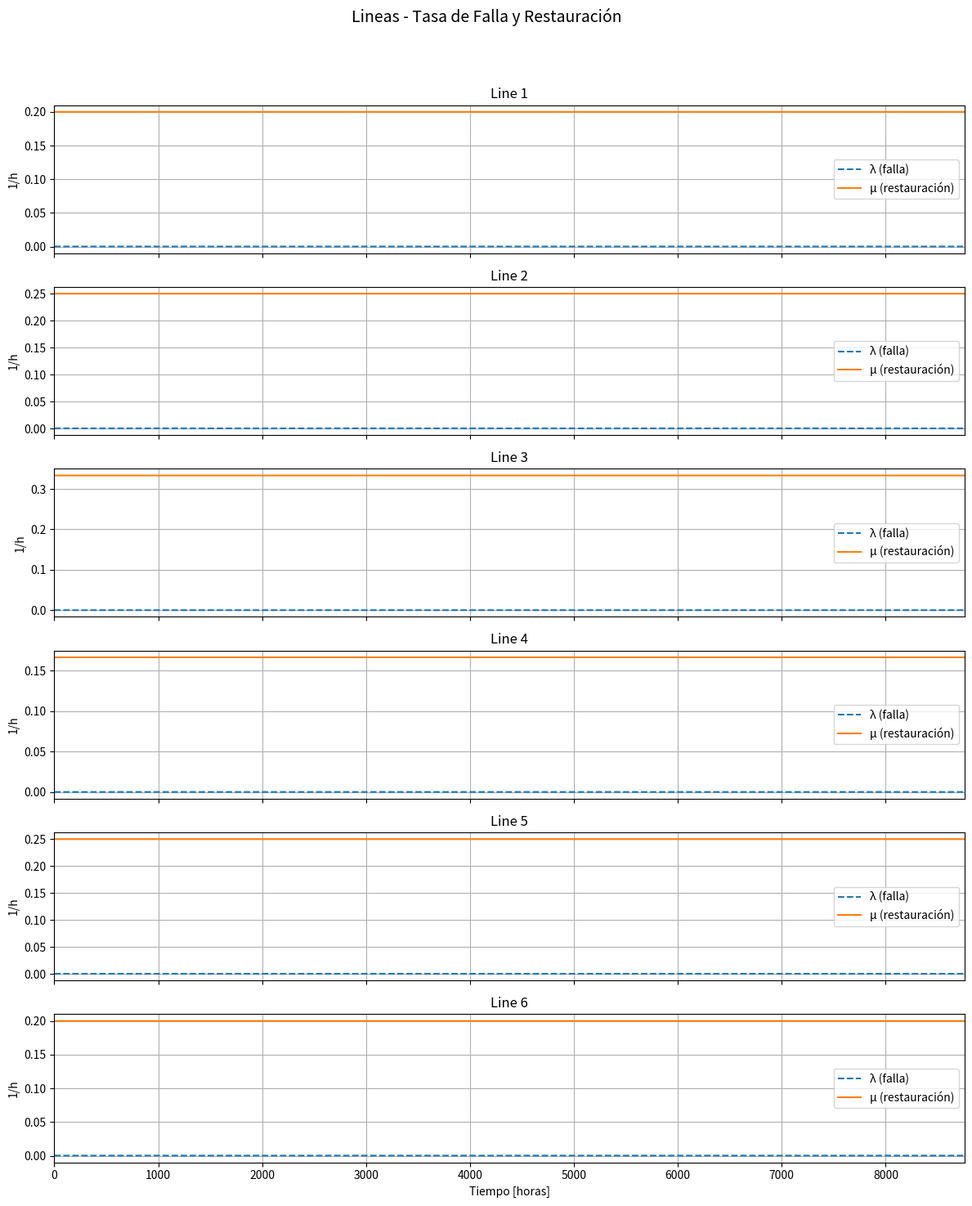
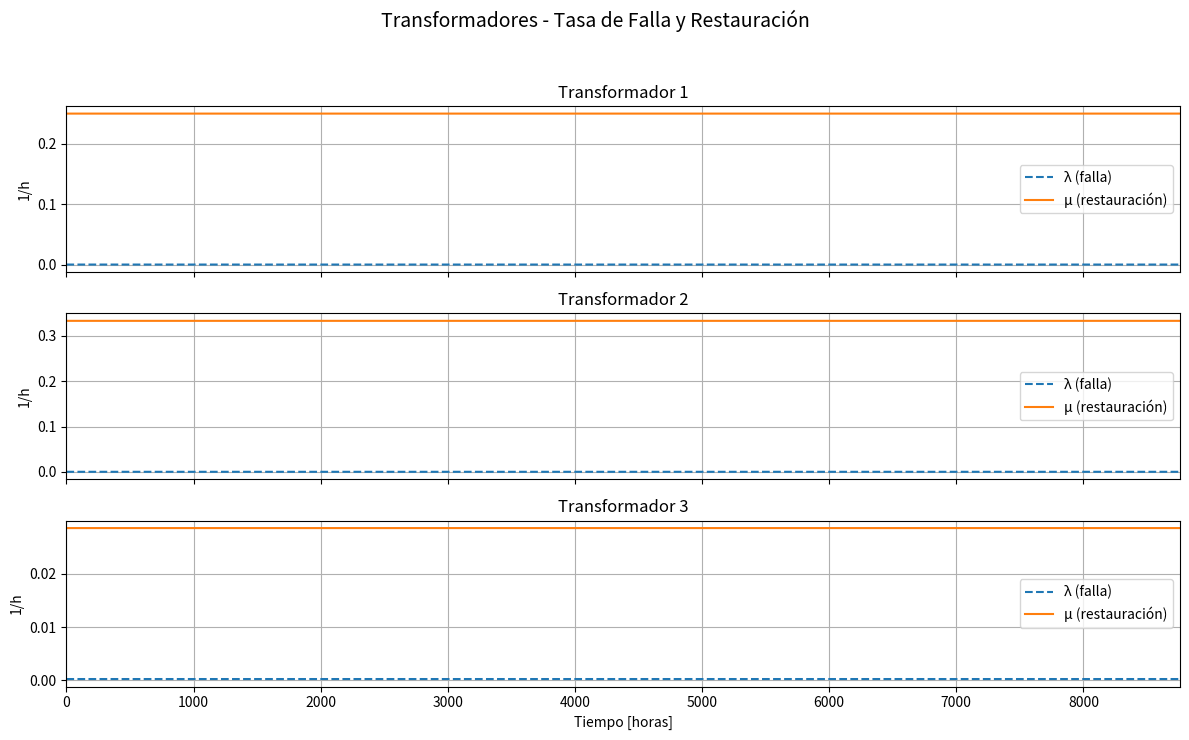
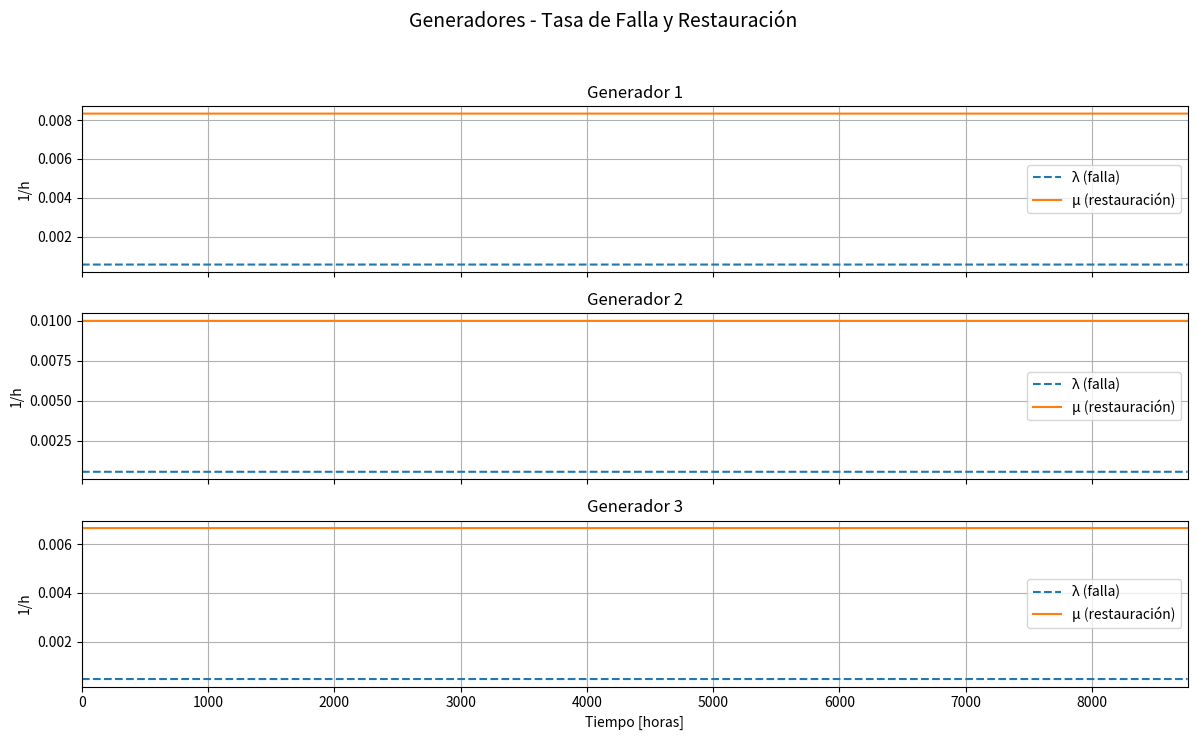

Reproduce these figures in Python, in order.
import numpy as np
import matplotlib.pyplot as plt

import numpy as np
import matplotlib.pyplot as plt

# Datos
tasa_falla = {
    "lineas": [1/4380, 1/4115, 1/4511, 1/4320, 1/4000, 1/3945],
    "transformadores": [1/4150, 1/4380, 1/4122],
    "generadores": [1/1752, 1/1740, 1/2190],
}

tasa_restauracion = {
    "lineas": [1/5, 1/4, 1/3, 1/6, 1/4, 1/5],
    "transformadores": [1/4, 1/3, 1/35],
    "generadores": [1/120, 1/100, 1/150],
}

# Tiempo (horas del año)
t = np.arange(0, 24*365)

for componente in tasa_falla.keys():

    valores_falla = tasa_falla[componente]
    valores_rest = tasa_restauracion[componente]

    n = len(valores_falla)

    fig, axes = plt.subplots(n, 1, figsize=(12, 2.5*n), sharex=True)

    if n == 1:
        axes = [axes]

    for i in range(n):

        y_falla = np.full(len(t), valores_falla[i])
        y_rest = np.full(len(t), valores_rest[i])

        axes[i].plot(t, y_falla, label="λ (falla)", linestyle='--')
        axes[i].plot(t, y_rest, label="μ (restauración)")

        axes[i].set_title(f"{componente[:-2].capitalize()} {i+1}")
        axes[i].set_ylabel("1/h")
        axes[i].grid(True)
        axes[i].legend()

    axes[-1].set_xlabel("Tiempo [horas]")
    plt.suptitle(f"{componente.capitalize()} - Tasa de Falla y Restauración", fontsize=14)

    plt.xlim(0, 8760)
    plt.tight_layout(rect=[0, 0, 1, 0.95])
    plt.savefig(f"{componente}_tasa_falla_restauracion.png", dpi=600)
    plt.show()
